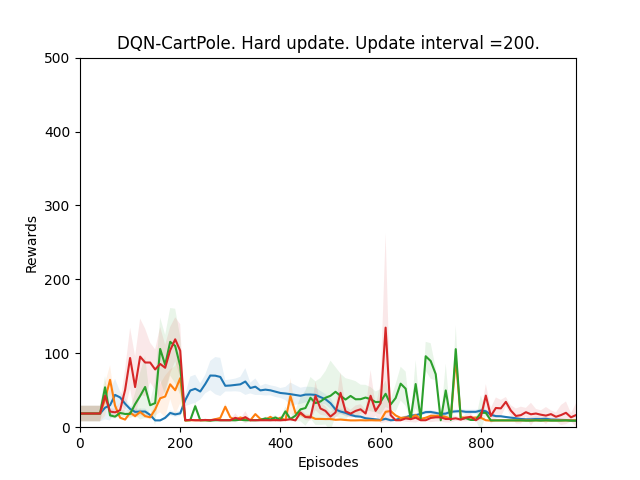

Values plotted in this chart, from the file beside it:
Episode, mean_score, std_dev
0, 18.5, 10.52
10, 18.5, 10.52
20, 18.5, 10.52
30, 18.5, 10.52
40, 18.5, 10.52
50, 42.6, 9.749
60, 21.2, 4.19
70, 20.1, 5.127
80, 23.0, 9.602
90, 50.3, 27.75
100, 93.6, 40.97
110, 54.3, 41.51
120, 95.5, 51.53
130, 87.5, 45.82
140, 87.5, 26.95
150, 78.1, 27.2
160, 85.6, 49.93
170, 80.4, 31.14
180, 104.1, 31.51
190, 118.9, 29.79
200, 103.5, 35.92
210, 9.4, 0.663
220, 9.9, 0.943
230, 9.4, 0.663
240, 9.4, 0.663
250, 9.8, 1.536
260, 9.4, 0.663
270, 10.2, 1.166
280, 9.4, 0.663
290, 9.4, 0.663
300, 9.4, 0.663
310, 12.7, 6.214
320, 10.4, 0.663
330, 13.6, 8.237
340, 9.4, 0.663
350, 9.4, 0.663
360, 9.4, 0.663
370, 9.4, 0.663
380, 9.4, 0.663
390, 9.5, 0.806
400, 9.3, 0.64
410, 9.8, 1.72
420, 10.8, 2.6
430, 9.2, 0.872
440, 19.9, 5.3
450, 13.8, 4.238
460, 13.1, 4.134
470, 42.4, 19.45
480, 25.3, 8.521
490, 22.0, 6.245
500, 14.4, 5.97
510, 19.9, 6.745
520, 46.5, 27.88
530, 21.5, 6.815
540, 18.3, 5.33
550, 22.0, 7.43
560, 24.2, 6.925
570, 18.5, 5.239
580, 42.5, 34.88
590, 22.1, 6.472
... 40 more rows
